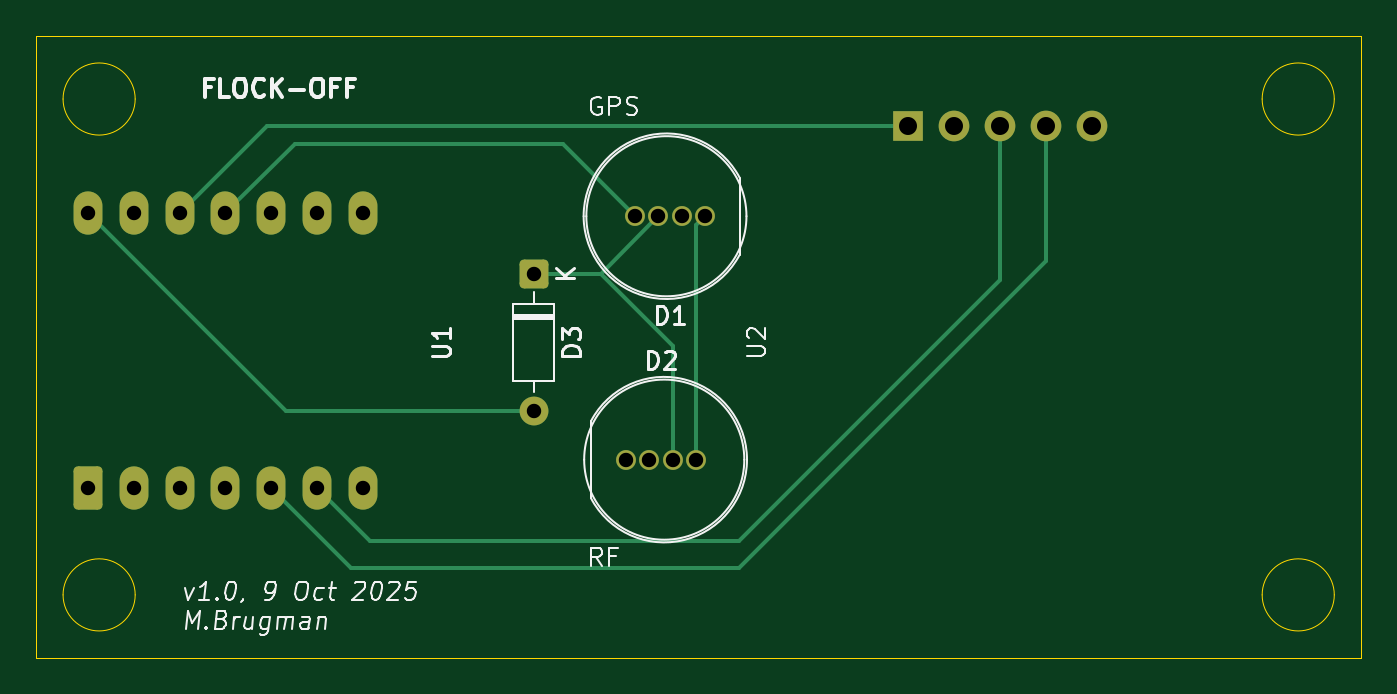
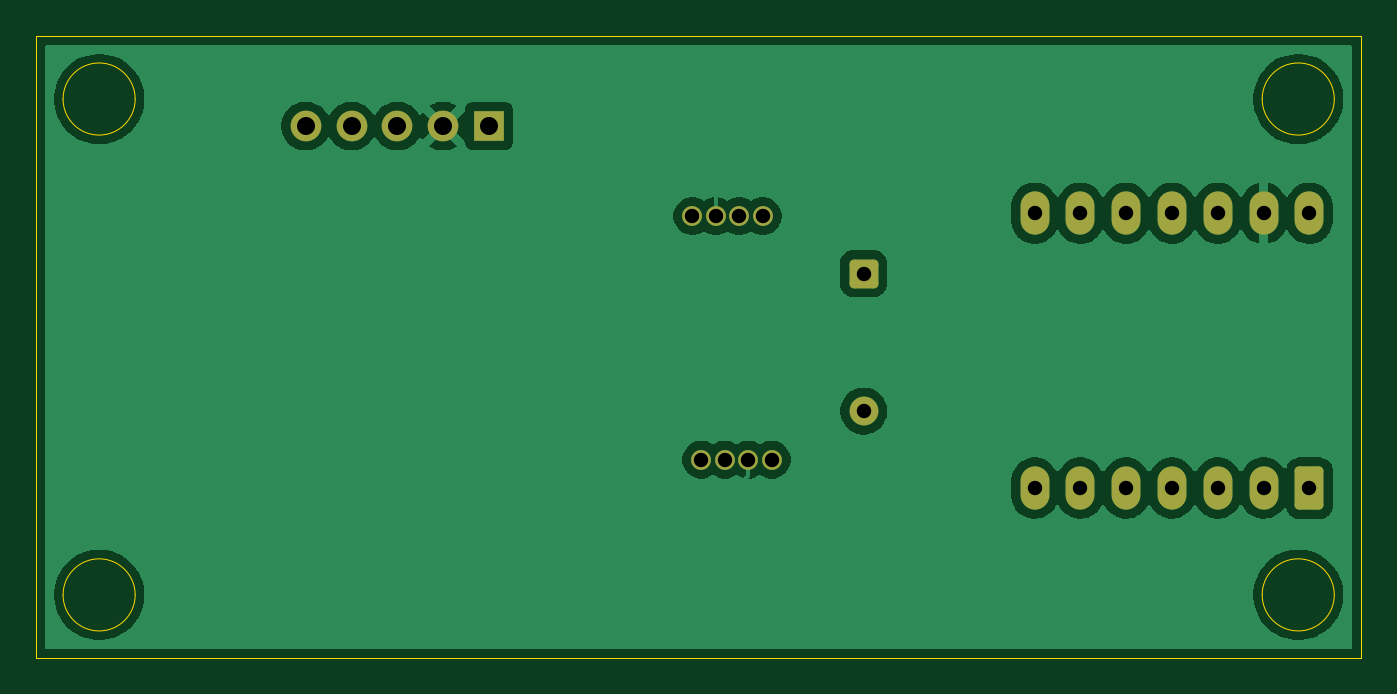
Circuit board: 11 layer files. Board 73.5 x 34.5 mm.
- bottom_copper: FlockOff-B_Cu.gbr (51920 bytes)
- bottom_mask: FlockOff-B_Mask.gbr (2221 bytes)
- paste: FlockOff-B_Paste.gbr (491 bytes)
- bottom_silk: FlockOff-B_Silkscreen.gbr (492 bytes)
- outline: FlockOff-Edge_Cuts.gbr (1260 bytes)
- top_copper: FlockOff-F_Cu.gbr (5409 bytes)
- top_mask: FlockOff-F_Mask.gbr (2221 bytes)
- paste: FlockOff-F_Paste.gbr (491 bytes)
- top_silk: FlockOff-F_Silkscreen.gbr (24930 bytes)
- drill: FlockOff-NPTH.drl (309 bytes)
- drill: FlockOff-PTH.drl (861 bytes)

=== bottom_copper: FlockOff-B_Cu.gbr (51920 bytes, source omitted) ===
=== bottom_mask: FlockOff-B_Mask.gbr (2221 bytes, source withheld) ===
=== paste: FlockOff-B_Paste.gbr ===
%TF.GenerationSoftware,KiCad,Pcbnew,9.0.6-9.0.6~ubuntu24.04.1*%
%TF.CreationDate,2025-11-09T14:17:22-06:00*%
%TF.ProjectId,FlockOff,466c6f63-6b4f-4666-962e-6b696361645f,rev?*%
%TF.SameCoordinates,Original*%
%TF.FileFunction,Paste,Bot*%
%TF.FilePolarity,Positive*%
%FSLAX46Y46*%
G04 Gerber Fmt 4.6, Leading zero omitted, Abs format (unit mm)*
G04 Created by KiCad (PCBNEW 9.0.6-9.0.6~ubuntu24.04.1) date 2025-11-09 14:17:22*
%MOMM*%
%LPD*%
G01*
G04 APERTURE LIST*
G04 APERTURE END LIST*
M02*

=== bottom_silk: FlockOff-B_Silkscreen.gbr ===
%TF.GenerationSoftware,KiCad,Pcbnew,9.0.6-9.0.6~ubuntu24.04.1*%
%TF.CreationDate,2025-11-09T14:17:22-06:00*%
%TF.ProjectId,FlockOff,466c6f63-6b4f-4666-962e-6b696361645f,rev?*%
%TF.SameCoordinates,Original*%
%TF.FileFunction,Legend,Bot*%
%TF.FilePolarity,Positive*%
%FSLAX46Y46*%
G04 Gerber Fmt 4.6, Leading zero omitted, Abs format (unit mm)*
G04 Created by KiCad (PCBNEW 9.0.6-9.0.6~ubuntu24.04.1) date 2025-11-09 14:17:22*
%MOMM*%
%LPD*%
G01*
G04 APERTURE LIST*
G04 APERTURE END LIST*
M02*

=== outline: FlockOff-Edge_Cuts.gbr ===
%TF.GenerationSoftware,KiCad,Pcbnew,9.0.6-9.0.6~ubuntu24.04.1*%
%TF.CreationDate,2025-11-09T14:17:22-06:00*%
%TF.ProjectId,FlockOff,466c6f63-6b4f-4666-962e-6b696361645f,rev?*%
%TF.SameCoordinates,Original*%
%TF.FileFunction,Profile,NP*%
%FSLAX46Y46*%
G04 Gerber Fmt 4.6, Leading zero omitted, Abs format (unit mm)*
G04 Created by KiCad (PCBNEW 9.0.6-9.0.6~ubuntu24.04.1) date 2025-11-09 14:17:22*
%MOMM*%
%LPD*%
G01*
G04 APERTURE LIST*
%TA.AperFunction,Profile*%
%ADD10C,0.050000*%
%TD*%
G04 APERTURE END LIST*
D10*
X141000000Y-79500000D02*
G75*
G02*
X137000000Y-79500000I-2000000J0D01*
G01*
X137000000Y-79500000D02*
G75*
G02*
X141000000Y-79500000I2000000J0D01*
G01*
X141000000Y-107000000D02*
G75*
G02*
X137000000Y-107000000I-2000000J0D01*
G01*
X137000000Y-107000000D02*
G75*
G02*
X141000000Y-107000000I2000000J0D01*
G01*
X207500000Y-107000000D02*
G75*
G02*
X203500000Y-107000000I-2000000J0D01*
G01*
X203500000Y-107000000D02*
G75*
G02*
X207500000Y-107000000I2000000J0D01*
G01*
X135500000Y-76000000D02*
X209000000Y-76000000D01*
X209000000Y-110500000D01*
X135500000Y-110500000D01*
X135500000Y-76000000D01*
X207500000Y-79500000D02*
G75*
G02*
X203500000Y-79500000I-2000000J0D01*
G01*
X203500000Y-79500000D02*
G75*
G02*
X207500000Y-79500000I2000000J0D01*
G01*
M02*

=== top_copper: FlockOff-F_Cu.gbr ===
%TF.GenerationSoftware,KiCad,Pcbnew,9.0.6-9.0.6~ubuntu24.04.1*%
%TF.CreationDate,2025-11-09T14:17:22-06:00*%
%TF.ProjectId,FlockOff,466c6f63-6b4f-4666-962e-6b696361645f,rev?*%
%TF.SameCoordinates,Original*%
%TF.FileFunction,Copper,L1,Top*%
%TF.FilePolarity,Positive*%
%FSLAX46Y46*%
G04 Gerber Fmt 4.6, Leading zero omitted, Abs format (unit mm)*
G04 Created by KiCad (PCBNEW 9.0.6-9.0.6~ubuntu24.04.1) date 2025-11-09 14:17:22*
%MOMM*%
%LPD*%
G01*
G04 APERTURE LIST*
G04 Aperture macros list*
%AMRoundRect*
0 Rectangle with rounded corners*
0 $1 Rounding radius*
0 $2 $3 $4 $5 $6 $7 $8 $9 X,Y pos of 4 corners*
0 Add a 4 corners polygon primitive as box body*
4,1,4,$2,$3,$4,$5,$6,$7,$8,$9,$2,$3,0*
0 Add four circle primitives for the rounded corners*
1,1,$1+$1,$2,$3*
1,1,$1+$1,$4,$5*
1,1,$1+$1,$6,$7*
1,1,$1+$1,$8,$9*
0 Add four rect primitives between the rounded corners*
20,1,$1+$1,$2,$3,$4,$5,0*
20,1,$1+$1,$4,$5,$6,$7,0*
20,1,$1+$1,$6,$7,$8,$9,0*
20,1,$1+$1,$8,$9,$2,$3,0*%
G04 Aperture macros list end*
%TA.AperFunction,ComponentPad*%
%ADD10C,1.100000*%
%TD*%
%TA.AperFunction,ComponentPad*%
%ADD11RoundRect,0.250000X0.550000X-0.950000X0.550000X0.950000X-0.550000X0.950000X-0.550000X-0.950000X0*%
%TD*%
%TA.AperFunction,ComponentPad*%
%ADD12O,1.600000X2.400000*%
%TD*%
%TA.AperFunction,ComponentPad*%
%ADD13R,1.700000X1.700000*%
%TD*%
%TA.AperFunction,ComponentPad*%
%ADD14C,1.700000*%
%TD*%
%TA.AperFunction,ComponentPad*%
%ADD15RoundRect,0.250000X-0.550000X0.550000X-0.550000X-0.550000X0.550000X-0.550000X0.550000X0.550000X0*%
%TD*%
%TA.AperFunction,ComponentPad*%
%ADD16C,1.600000*%
%TD*%
%TA.AperFunction,Conductor*%
%ADD17C,0.200000*%
%TD*%
G04 APERTURE END LIST*
D10*
%TO.P,D2,1,Din*%
%TO.N,Net-(D1-Dout)*%
X172100000Y-99500000D03*
%TO.P,D2,2,Vcc*%
%TO.N,Net-(D1-Vcc)*%
X170800000Y-99500000D03*
%TO.P,D2,3,Gnd*%
%TO.N,GND*%
X169500000Y-99500000D03*
%TO.P,D2,4,Dout*%
%TO.N,unconnected-(D2-Dout-Pad4)*%
X168200000Y-99500000D03*
%TD*%
D11*
%TO.P,U1,1,GPIO1/D0/A0*%
%TO.N,unconnected-(U1-GPIO1{slash}D0{slash}A0-Pad1)*%
X138380000Y-101075000D03*
D12*
%TO.P,U1,2,GPIO2/DA/A1*%
%TO.N,unconnected-(U1-GPIO2{slash}DA{slash}A1-Pad2)*%
X140920000Y-101075000D03*
%TO.P,U1,3,GPIO3/D2/A2*%
%TO.N,unconnected-(U1-GPIO3{slash}D2{slash}A2-Pad3)*%
X143460000Y-101075000D03*
%TO.P,U1,4,GPIO4/D3/A3*%
%TO.N,unconnected-(U1-GPIO4{slash}D3{slash}A3-Pad4)*%
X146000000Y-101075000D03*
%TO.P,U1,5,GPIO5/D4/I2C_SDA*%
%TO.N,Net-(U1-GPIO5{slash}D4{slash}I2C_SDA)*%
X148540000Y-101075000D03*
%TO.P,U1,6,GPIO9/D5/I2C_SCL*%
%TO.N,Net-(U1-GPIO9{slash}D5{slash}I2C_SCL)*%
X151080000Y-101075000D03*
%TO.P,U1,7,U0TXD/D6/TX*%
%TO.N,unconnected-(U1-U0TXD{slash}D6{slash}TX-Pad7)*%
X153620000Y-101075000D03*
%TO.P,U1,8,U0RXD/D7/RX*%
%TO.N,unconnected-(U1-U0RXD{slash}D7{slash}RX-Pad8)*%
X153620000Y-85835000D03*
%TO.P,U1,9,GPIO7/D8/A8/SCK*%
%TO.N,unconnected-(U1-GPIO7{slash}D8{slash}A8{slash}SCK-Pad9)*%
X151080000Y-85835000D03*
%TO.P,U1,10,GPIO8/D9/A9/MISO*%
%TO.N,unconnected-(U1-GPIO8{slash}D9{slash}A9{slash}MISO-Pad10)*%
X148540000Y-85835000D03*
%TO.P,U1,11,GPIO9/D10/A10/MOSI*%
%TO.N,Net-(D1-Din)*%
X146000000Y-85835000D03*
%TO.P,U1,12,VCC_3V3*%
%TO.N,+3.3V*%
X143460000Y-85835000D03*
%TO.P,U1,13,GND*%
%TO.N,GND*%
X140920000Y-85835000D03*
%TO.P,U1,14,VBUS*%
%TO.N,+5V*%
X138380000Y-85835000D03*
%TD*%
D10*
%TO.P,D1,1,Din*%
%TO.N,Net-(D1-Din)*%
X168700000Y-86000000D03*
%TO.P,D1,2,Vcc*%
%TO.N,Net-(D1-Vcc)*%
X170000000Y-86000000D03*
%TO.P,D1,3,Gnd*%
%TO.N,GND*%
X171300000Y-86000000D03*
%TO.P,D1,4,Dout*%
%TO.N,Net-(D1-Dout)*%
X172600000Y-86000000D03*
%TD*%
D13*
%TO.P,U2,1,Vcc*%
%TO.N,+3.3V*%
X183882500Y-81000000D03*
D14*
%TO.P,U2,2,GND*%
%TO.N,GND*%
X186422500Y-81000000D03*
%TO.P,U2,3,RXD*%
%TO.N,Net-(U1-GPIO9{slash}D5{slash}I2C_SCL)*%
X188962500Y-81000000D03*
%TO.P,U2,4,TXD*%
%TO.N,Net-(U1-GPIO5{slash}D4{slash}I2C_SDA)*%
X191502500Y-81000000D03*
%TO.P,U2,5,PPS*%
%TO.N,unconnected-(U2-PPS-Pad5)*%
X194042500Y-81000000D03*
%TD*%
D15*
%TO.P,D3,1,K*%
%TO.N,Net-(D1-Vcc)*%
X163100000Y-89190000D03*
D16*
%TO.P,D3,2,A*%
%TO.N,+5V*%
X163100000Y-96810000D03*
%TD*%
D17*
%TO.N,Net-(D1-Din)*%
X146000000Y-85835000D02*
X146000000Y-85500000D01*
X149835000Y-82000000D02*
X164700000Y-82000000D01*
X146000000Y-85835000D02*
X149835000Y-82000000D01*
X164700000Y-82000000D02*
X168700000Y-86000000D01*
%TO.N,Net-(D1-Vcc)*%
X170800000Y-93180000D02*
X166810000Y-89190000D01*
X166810000Y-89190000D02*
X170000000Y-86000000D01*
X163100000Y-89190000D02*
X166810000Y-89190000D01*
X170800000Y-99500000D02*
X170800000Y-93180000D01*
%TO.N,Net-(D1-Dout)*%
X172100000Y-86500000D02*
X172600000Y-86000000D01*
X172100000Y-99500000D02*
X172100000Y-86500000D01*
%TO.N,+5V*%
X138380000Y-85835000D02*
X149355000Y-96810000D01*
X149355000Y-96810000D02*
X163100000Y-96810000D01*
%TO.N,+3.3V*%
X143280000Y-85000000D02*
X143280000Y-85280000D01*
X148295000Y-81000000D02*
X183882500Y-81000000D01*
X143460000Y-85835000D02*
X148295000Y-81000000D01*
%TO.N,Net-(U1-GPIO9{slash}D5{slash}I2C_SCL)*%
X174500000Y-104000000D02*
X154005000Y-104000000D01*
X188962500Y-81000000D02*
X188962500Y-89537500D01*
X154005000Y-104000000D02*
X151080000Y-101075000D01*
X188962500Y-89537500D02*
X174500000Y-104000000D01*
%TO.N,Net-(U1-GPIO5{slash}D4{slash}I2C_SDA)*%
X191502500Y-81000000D02*
X191502500Y-88497500D01*
X152965000Y-105500000D02*
X148540000Y-101075000D01*
X191502500Y-88497500D02*
X174500000Y-105500000D01*
X174500000Y-105500000D02*
X152965000Y-105500000D01*
%TD*%
M02*

=== top_mask: FlockOff-F_Mask.gbr (2221 bytes, source withheld) ===
=== paste: FlockOff-F_Paste.gbr ===
%TF.GenerationSoftware,KiCad,Pcbnew,9.0.6-9.0.6~ubuntu24.04.1*%
%TF.CreationDate,2025-11-09T14:17:22-06:00*%
%TF.ProjectId,FlockOff,466c6f63-6b4f-4666-962e-6b696361645f,rev?*%
%TF.SameCoordinates,Original*%
%TF.FileFunction,Paste,Top*%
%TF.FilePolarity,Positive*%
%FSLAX46Y46*%
G04 Gerber Fmt 4.6, Leading zero omitted, Abs format (unit mm)*
G04 Created by KiCad (PCBNEW 9.0.6-9.0.6~ubuntu24.04.1) date 2025-11-09 14:17:22*
%MOMM*%
%LPD*%
G01*
G04 APERTURE LIST*
G04 APERTURE END LIST*
M02*

=== top_silk: FlockOff-F_Silkscreen.gbr (24930 bytes, source omitted) ===
=== drill: FlockOff-NPTH.drl ===
M48
; DRILL file {KiCad 9.0.6-9.0.6~ubuntu24.04.1} date 2025-11-09T14:11:54-0600
; FORMAT={-:-/ absolute / metric / decimal}
; #@! TF.CreationDate,2025-11-09T14:11:54-06:00
; #@! TF.GenerationSoftware,Kicad,Pcbnew,9.0.6-9.0.6~ubuntu24.04.1
; #@! TF.FileFunction,NonPlated,1,2,NPTH
FMAT,2
METRIC
%
G90
G05
M30

=== drill: FlockOff-PTH.drl ===
M48
; DRILL file {KiCad 9.0.6-9.0.6~ubuntu24.04.1} date 2025-11-09T14:11:54-0600
; FORMAT={-:-/ absolute / metric / decimal}
; #@! TF.CreationDate,2025-11-09T14:11:54-06:00
; #@! TF.GenerationSoftware,Kicad,Pcbnew,9.0.6-9.0.6~ubuntu24.04.1
; #@! TF.FileFunction,Plated,1,2,PTH
FMAT,2
METRIC
; #@! TA.AperFunction,Plated,PTH,ComponentDrill
T1C0.800
; #@! TA.AperFunction,Plated,PTH,ComponentDrill
T2C1.000
%
G90
G05
T1
X138.38Y-85.835
X138.38Y-101.075
X140.92Y-85.835
X140.92Y-101.075
X143.46Y-85.835
X143.46Y-101.075
X146.0Y-85.835
X146.0Y-101.075
X148.54Y-85.835
X148.54Y-101.075
X151.08Y-85.835
X151.08Y-101.075
X153.62Y-85.835
X153.62Y-101.075
X163.1Y-89.19
X163.1Y-96.81
X168.2Y-99.5
X168.7Y-86.0
X169.5Y-99.5
X170.0Y-86.0
X170.8Y-99.5
X171.3Y-86.0
X172.1Y-99.5
X172.6Y-86.0
T2
X183.882Y-81.0
X186.422Y-81.0
X188.962Y-81.0
X191.502Y-81.0
X194.042Y-81.0
M30
